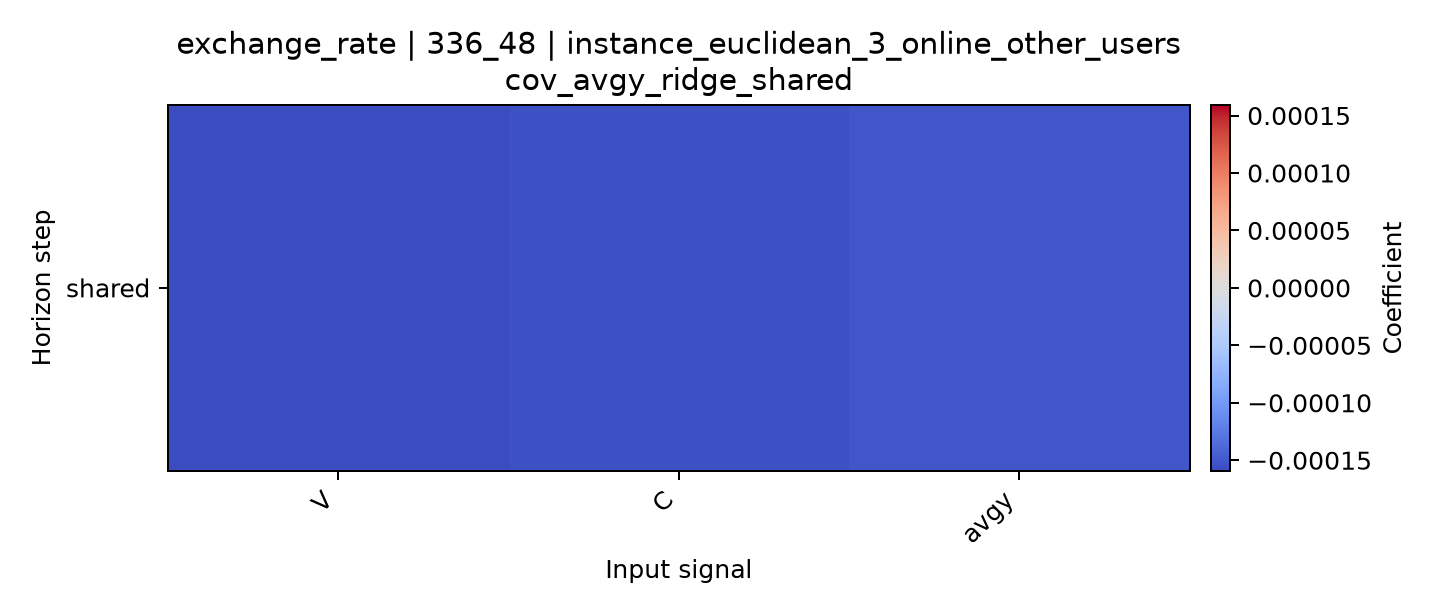

Values plotted in this chart, from the file beside it:
horizon, V, C, avgy
shared, -0.0001591, -0.0001548, -0.0001507
